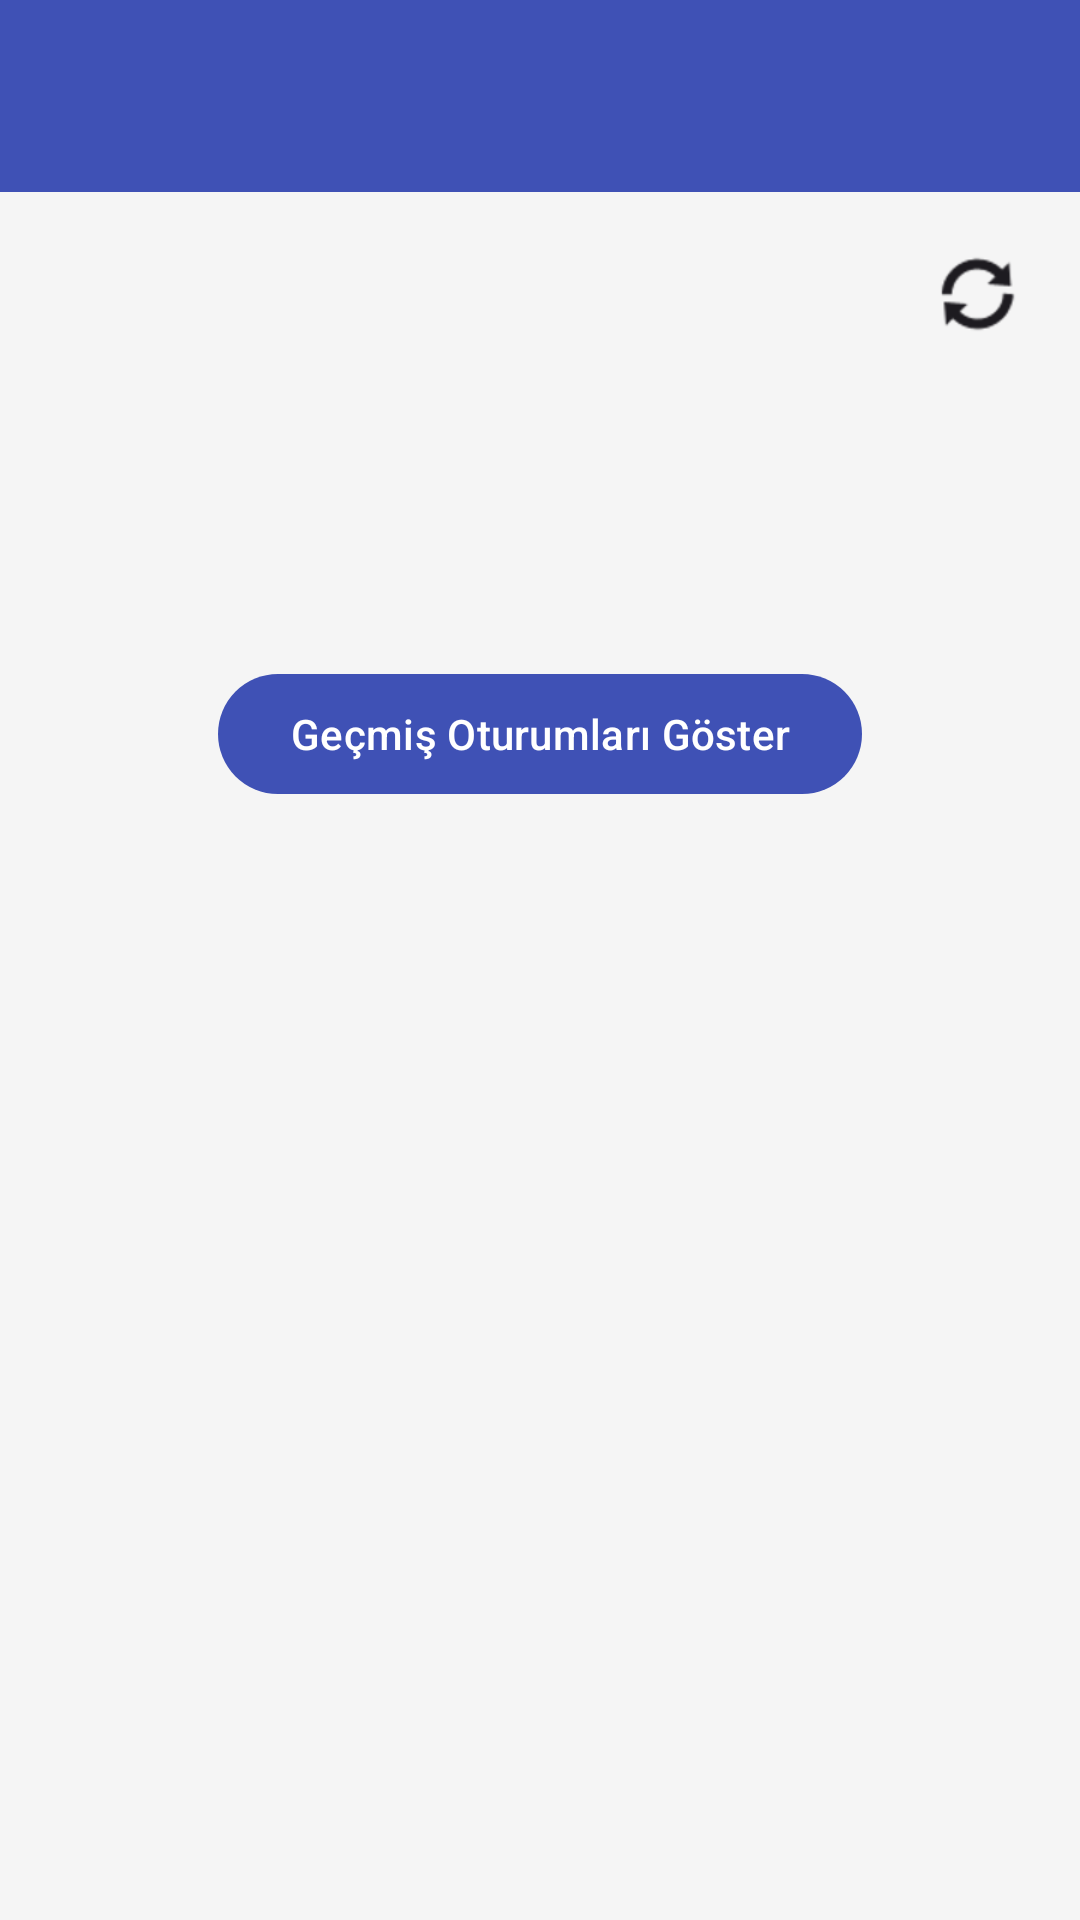

Layout XML and referenced resources for this Android screen:
<!-- AndroidManifest.xml: application theme Theme.QrKodlaYoklama -->
<!-- res/layout/activity_qr_show.xml -->
<?xml version="1.0" encoding="utf-8"?>
<androidx.constraintlayout.widget.ConstraintLayout xmlns:android="http://schemas.android.com/apk/res/android"
    xmlns:app="http://schemas.android.com/apk/res-auto"
    xmlns:tools="http://schemas.android.com/tools"
    android:layout_width="match_parent"
    android:layout_height="match_parent"
    tools:context=".ui.attendance.QrShowActivity">

    <include
        android:id="@+id/mainToolbar"
        layout="@layout/toolbar_main"
        android:layout_width="0dp"
        android:layout_height="wrap_content"
        app:layout_constraintTop_toTopOf="parent"
        app:layout_constraintStart_toStartOf="parent"
        app:layout_constraintEnd_toEndOf="parent" />

    <LinearLayout
        android:id="@+id/bottom_actions"
        android:layout_width="0dp"
        android:layout_height="wrap_content"
        android:orientation="vertical"
        android:padding="16dp"
        android:layout_marginBottom="35dp"
        android:gravity="center_vertical"
        app:layout_constraintBottom_toBottomOf="parent"
        app:layout_constraintEnd_toEndOf="parent"
        app:layout_constraintStart_toStartOf="parent">

        <LinearLayout
            android:id="@+id/boxStart"
            android:layout_width="match_parent"
            android:layout_height="wrap_content"
            android:gravity="center_vertical"
            android:orientation="horizontal"
            android:visibility="gone"
            tools:visibility="visible">

            <Spinner
                android:id="@+id/spMinutes"
                android:layout_width="0dp"
                android:layout_height="wrap_content"
                android:layout_weight="1.5"
                android:entries="@array/minutes_labels" />

            <com.google.android.material.textfield.TextInputLayout
                style="@style/Widget.MaterialComponents.TextInputLayout.OutlinedBox.Dense"
                android:layout_width="0dp"
                android:layout_height="wrap_content"
                android:layout_marginStart="8dp"
                android:layout_weight="2">

                <com.google.android.material.textfield.TextInputEditText
                    android:id="@+id/etDescription"
                    android:layout_width="match_parent"
                    android:layout_height="wrap_content"
                    android:hint="Açıklama"
                    android:inputType="textCapSentences" />
            </com.google.android.material.textfield.TextInputLayout>

            <com.google.android.material.button.MaterialButton
                android:id="@+id/btnStart"
                android:layout_width="wrap_content"
                android:layout_height="wrap_content"
                android:layout_marginStart="8dp"
                android:text="Başlat" />
        </LinearLayout>

        <com.google.android.material.button.MaterialButton
            android:id="@+id/btnStop"
            android:layout_width="match_parent"
            android:layout_height="wrap_content"
            android:text="Yoklamayı Bitir"
            android:visibility="gone"
            app:backgroundTint="?attr/colorError"
            tools:visibility="visible" />
    </LinearLayout>

    <ScrollView
        android:layout_width="0dp"
        android:layout_height="0dp"
        android:isScrollContainer="false"
        app:layout_constraintBottom_toTopOf="@id/bottom_actions"
        app:layout_constraintEnd_toEndOf="parent"
        app:layout_constraintStart_toStartOf="parent"
        app:layout_constraintTop_toBottomOf="@id/mainToolbar">

        <LinearLayout
            android:layout_width="match_parent"
            android:layout_height="wrap_content"
            android:orientation="vertical"
            android:padding="16dp">

            <LinearLayout
                android:layout_width="match_parent"
                android:layout_height="wrap_content"
                android:gravity="center_vertical"
                android:orientation="horizontal">

                <TextView
                    android:id="@+id/tvTitle"
                    android:layout_width="0dp"
                    android:layout_height="wrap_content"
                    android:textAlignment="center"
                    android:layout_weight="1"
                    android:textAppearance="?attr/textAppearanceHeadline5"
                    tools:text="Ders Adı" />

                <ImageButton
                    android:id="@+id/btnToolbarRefresh"
                    android:layout_width="36dp"
                    android:layout_height="36dp"
                    android:background="?attr/selectableItemBackgroundBorderless"
                    android:contentDescription="Yenile"
                    android:src="@android:drawable/ic_popup_sync"
                    app:tint="?attr/colorOnSurface" />
            </LinearLayout>

            <ProgressBar
                android:id="@+id/progress"
                android:layout_width="wrap_content"
                android:layout_height="wrap_content"
                android:layout_gravity="center_horizontal"
                android:layout_marginTop="16dp"
                android:visibility="gone" />

            <TextView
                android:id="@+id/tvInfo"
                android:layout_width="match_parent"
                android:layout_height="wrap_content"
                android:layout_marginTop="8dp"
                android:gravity="center"
                android:textAppearance="?attr/textAppearanceBody2"
                android:visibility="gone"
                tools:text="Bilgi mesajı burada yer alacak" />

            <TextView
                android:id="@+id/tvSecret"
                android:layout_width="match_parent"
                android:layout_height="wrap_content"
                android:layout_marginTop="16dp"
                android:gravity="center_horizontal"
                android:textAppearance="?attr/textAppearanceHeadline6"
                tools:text="Kod: ABCDEF" />

            <ImageView
                android:id="@+id/imgQr"
                android:layout_width="260dp"
                android:layout_height="260dp"
                android:layout_gravity="center_horizontal"
                android:layout_marginTop="8dp"
                android:contentDescription="QR"
                android:visibility="gone" />

            <TextView
                android:id="@+id/tvExpire"
                android:layout_width="match_parent"
                android:layout_height="wrap_content"
                android:layout_marginTop="16dp"
                android:gravity="center_horizontal"
                android:textAppearance="?attr/textAppearanceBody1"
                tools:text="Kalan süre: 04:59" />

            <TextView
                android:id="@+id/tvStatus"
                android:layout_width="match_parent"
                android:layout_height="wrap_content"
                android:layout_marginTop="8dp"
                android:gravity="center_horizontal"
                android:textAppearance="?attr/textAppearanceCaption"
                android:visibility="gone"
                tools:text="Durum mesajı burada yer alacak" />

            <TextView
                android:id="@+id/tvJoined"
                android:layout_width="wrap_content"
                android:layout_height="wrap_content"
                android:layout_gravity="center_horizontal"
                android:layout_marginTop="16dp"
                android:textAppearance="?attr/textAppearanceBody1"
                android:visibility="gone"
                tools:text="Katılan: 5/25" />

            <com.google.android.material.button.MaterialButton
                android:id="@+id/btnSeeJoined"
                style="?attr/materialButtonOutlinedStyle"
                android:layout_width="wrap_content"
                android:layout_height="wrap_content"
                android:layout_gravity="center_horizontal"
                android:layout_marginTop="8dp"
                android:text="Katılanları Gör"
                android:visibility="gone" />

            <com.google.android.material.button.MaterialButton
                android:id="@+id/btnHistory"
                android:layout_width="wrap_content"
                android:layout_height="wrap_content"
                android:layout_gravity="center_horizontal"
                android:layout_marginTop="24dp"
                android:text="Geçmiş Oturumları Göster" />

        </LinearLayout>
    </ScrollView>

</androidx.constraintlayout.widget.ConstraintLayout>
<!-- res/layout/toolbar_main.xml (included above) -->
<?xml version="1.0" encoding="utf-8"?>
<com.google.android.material.appbar.MaterialToolbar xmlns:android="http://schemas.android.com/apk/res/android"
    xmlns:app="http://schemas.android.com/apk/res-auto"
    android:id="@+id/mainToolbar"
    android:layout_width="match_parent"
    android:layout_height="?attr/actionBarSize"
    android:paddingTop="20dp"
    android:background="?attr/colorPrimary"
    android:elevation="4dp"
    android:theme="@style/ThemeOverlay.Material3.Dark.ActionBar"
    app:popupTheme="@style/ThemeOverlay.Material3.Light" />
<!-- resources referenced by this layout -->
<resources>
  <string-array name="minutes_labels">
          <item>5 dk</item>
          <item>10 dk</item>
          <item>15 dk</item>
          <item>30 dk</item>
      </string-array>
  <style name="Theme.QrKodlaYoklama" parent="Theme.Material3.Light.NoActionBar">
          <item name="colorPrimary">@color/colorPrimary</item>
          <item name="colorPrimaryVariant">@color/colorPrimaryVariant</item>
          <item name="colorOnPrimary">@color/colorOnPrimary</item>
          <item name="colorSecondary">@color/colorSecondary</item>
          <item name="colorSecondaryVariant">@color/colorSecondaryVariant</item>
          <item name="colorOnSecondary">@color/colorOnSecondary</item>
          <item name="android:statusBarColor">@color/statusBarColor</item>
          <item name="android:windowBackground">@color/window_background</item>
          <item name="android:textColorPrimary">@color/text_primary</item>
          <item name="android:textColorSecondary">@color/text_secondary</item>
      </style>
  <color name="colorPrimary">#3F51B5</color>
  <color name="colorPrimaryVariant">#303F9F</color>
  <color name="colorOnPrimary">#FFFFFFFF</color>
  <color name="colorSecondary">#448AFF</color>
  <color name="colorSecondaryVariant">#2962FF</color>
  <color name="colorOnSecondary">#FFFFFFFF</color>
  <color name="statusBarColor">@color/colorPrimaryVariant</color>
  <color name="window_background">#FFF5F5F5</color>
  <color name="text_primary">#D9000000</color>
  <color name="text_secondary">#8C000000</color>
</resources>
